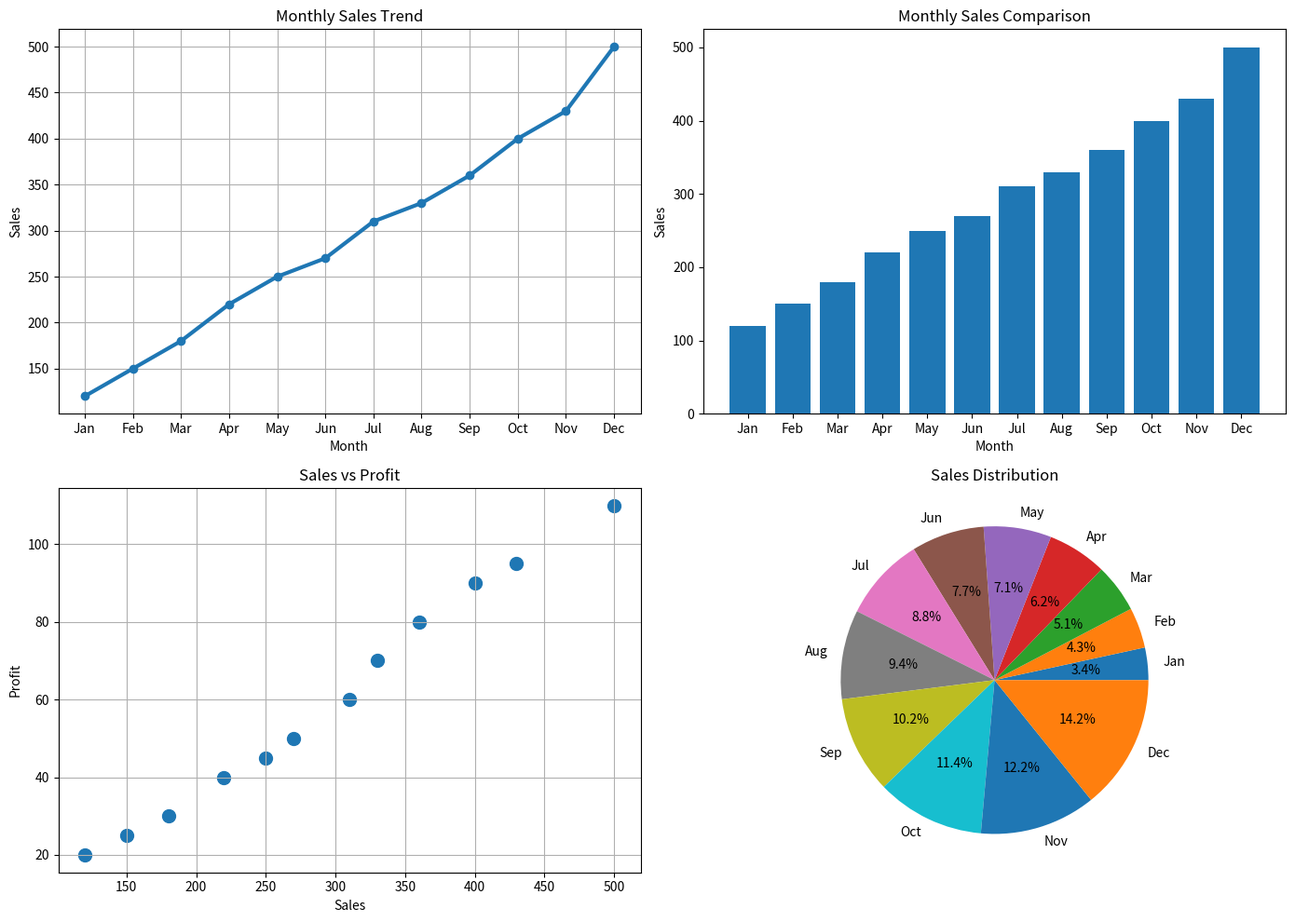

Here is the Python script that generated this plot:
import numpy as np
import matplotlib.pyplot as plt
#taking input for the online compiler #
months = [
    "Jan",
    "Feb",
    "Mar",
    "Apr",
    "May",
    "Jun",
    "Jul",
    "Aug",
    "Sep",
    "Oct",
    "Nov",
    "Dec"
]

sales = np.array([
    120,
    150,
    180,
    220,
    250,
    270,
    310,
    330,
    360,
    400,
    430,
    500
])

profit = np.array([
    20,
    25,
    30,
    40,
    45,
    50,
    60,
    70,
    80,
    90,
    95,
    110
])

print("\nDATA VISUALIZATION REPORT")
print("=" * 40)

print(
    f"Total Sales: {np.sum(sales)}"
)

print(
    f"Average Sales: {np.mean(sales):.2f}"
)

print(
    f"Maximum Sales: {np.max(sales)}"
)

print(
    f"Minimum Sales: {np.min(sales)}"
)

print(
    f"Total Profit: {np.sum(profit)}"
)

plt.figure(figsize=(14, 10))

plt.subplot(2, 2, 1)

plt.plot(
    months,
    sales,
    marker="o",
    linewidth=3
)

plt.title(
    "Monthly Sales Trend"
)

plt.xlabel(
    "Month"
)

plt.ylabel(
    "Sales"
)

plt.grid(True)

plt.subplot(2, 2, 2)

plt.bar(
    months,
    sales
)

plt.title(
    "Monthly Sales Comparison"
)

plt.xlabel(
    "Month"
)

plt.ylabel(
    "Sales"
)

plt.subplot(2, 2, 3)

plt.scatter(
    sales,
    profit,
    s=100
)

plt.title(
    "Sales vs Profit"
)

plt.xlabel(
    "Sales"
)

plt.ylabel(
    "Profit"
)

plt.grid(True)

plt.subplot(2, 2, 4)

plt.pie(
    sales,
    labels=months,
    autopct="%1.1f%%"
)

plt.title(
    "Sales Distribution"
)

plt.tight_layout()

plt.show()
